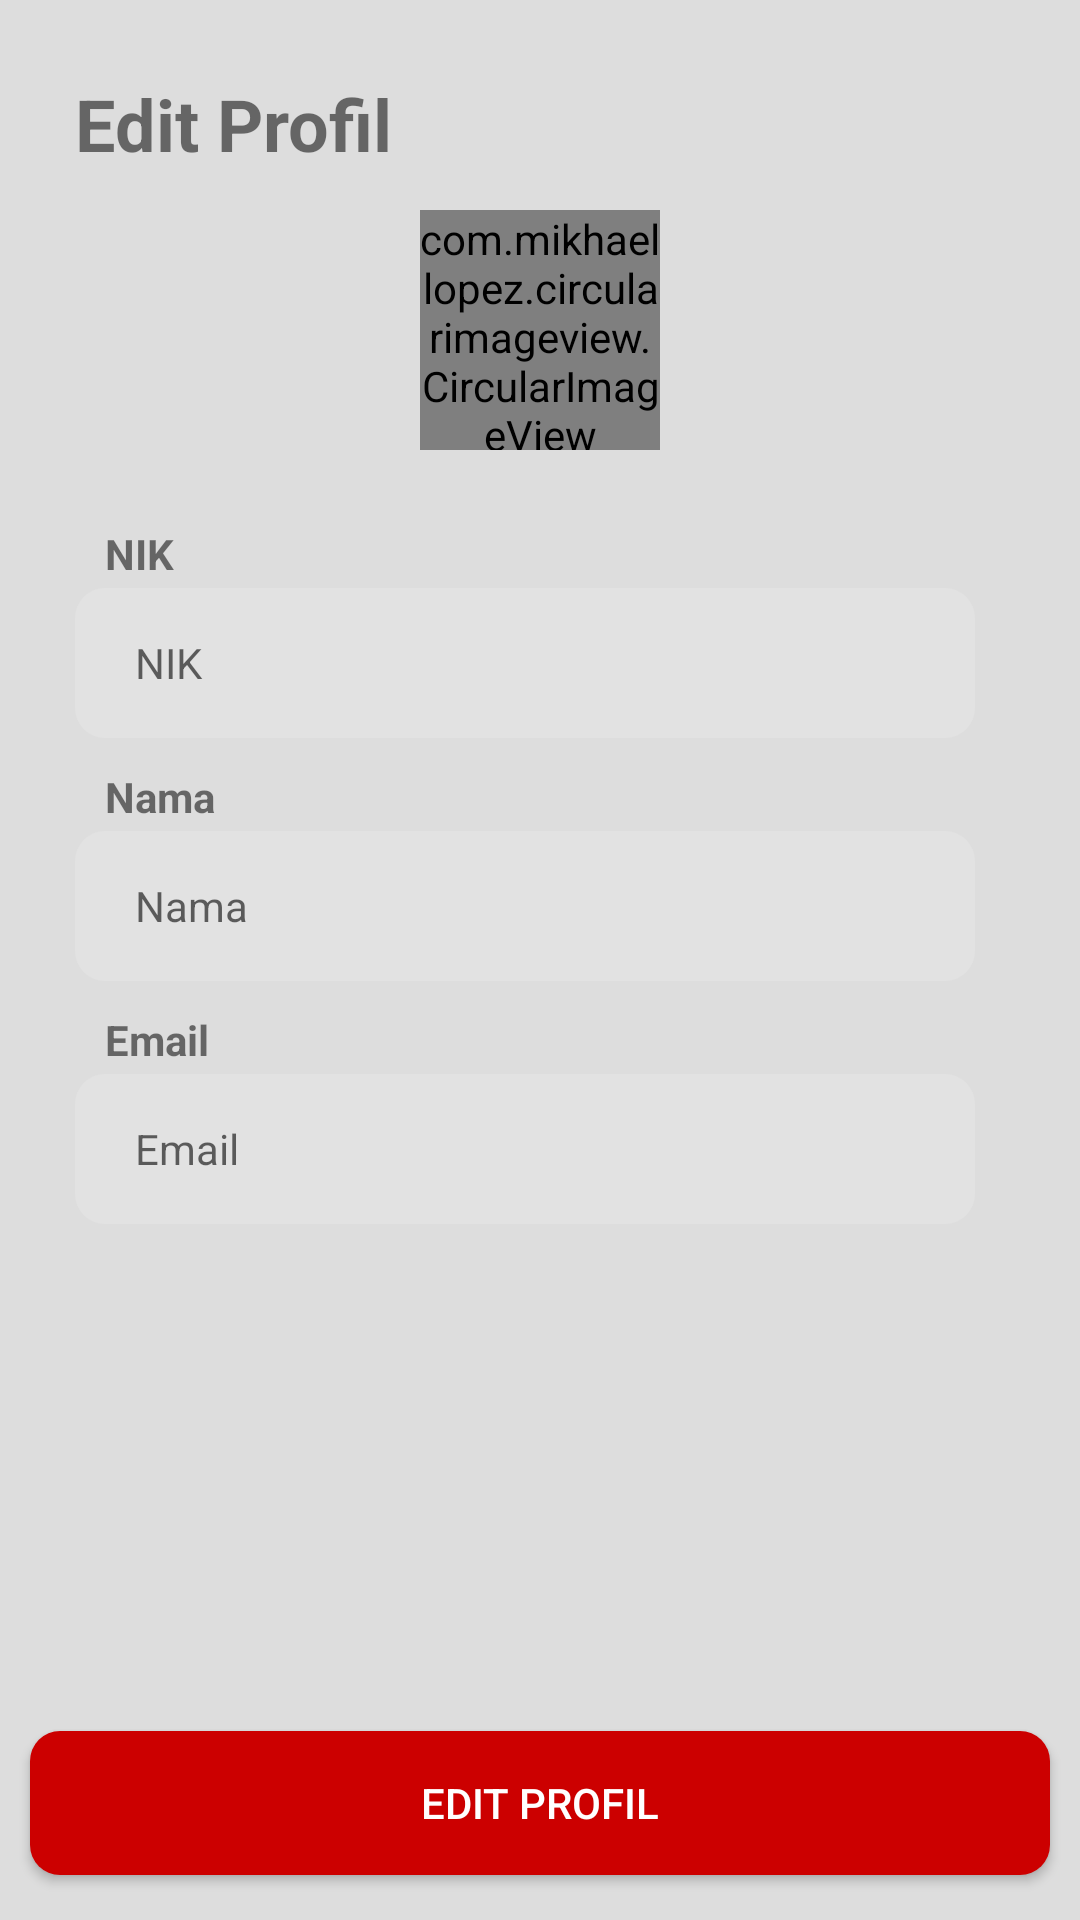

The Android layout XML behind this screen, and the referenced resources:
<!-- AndroidManifest.xml: application theme AppTheme -->
<!-- res/layout/activity_profil_user.xml -->
<?xml version="1.0" encoding="utf-8"?>
<RelativeLayout xmlns:android="http://schemas.android.com/apk/res/android"
    xmlns:tools="http://schemas.android.com/tools"
    android:layout_width="match_parent"
    android:layout_height="match_parent"
    xmlns:app="http://schemas.android.com/apk/res-auto"
    android:background="@color/colorBackground"
    tools:context=".ui.user.activity.ProfilUserActivity">

    <LinearLayout
        android:layout_width="match_parent"
        android:layout_height="wrap_content"
        android:layout_above="@+id/btn_add_pengajuan"
        android:layout_alignParentTop="true"
        android:layout_marginTop="0dp"
        android:layout_marginBottom="13dp"
        android:orientation="vertical"
        android:padding="25dp">

        <LinearLayout
            android:layout_width="match_parent"
            android:layout_height="wrap_content"
            android:layout_marginBottom="10dp"
            android:orientation="horizontal">

            <ImageView
                android:id="@+id/img_btn_back"
                android:layout_width="wrap_content"
                android:layout_height="35dp"
                android:src="@drawable/ic_baseline_arrow_back" />

            <TextView
                android:layout_width="wrap_content"
                android:layout_height="wrap_content"
                android:text="Edit Profil"
                android:textSize="24sp"
                android:textStyle="bold" />
        </LinearLayout>

        <RelativeLayout
            android:layout_width="match_parent"
            android:layout_height="wrap_content"
            android:layout_marginBottom="15dp">

            <com.mikhaellopez.circularimageview.CircularImageView
                android:id="@+id/img_profil"
                android:layout_width="80dp"
                android:layout_height="80dp"
                android:layout_centerInParent="true"
                app:civ_border_color="@android:color/darker_gray"
                app:civ_border_width="1dp" />

            <ImageView
                android:id="@+id/btn_upadte_img_profil"
                android:layout_width="wrap_content"
                android:layout_height="wrap_content"
                android:layout_below="@+id/img_profil"
                android:layout_marginStart="-24dp"
                android:layout_marginTop="-24dp"
                android:layout_toEndOf="@+id/img_profil"
                android:background="@drawable/ic_baseline_camera_alt"
                app:tint="@android:color/black" />

        </RelativeLayout>

        <ScrollView
            android:layout_width="match_parent"
            android:layout_height="wrap_content">

            <LinearLayout
                android:layout_width="match_parent"
                android:layout_height="wrap_content"
                android:orientation="vertical"
                android:paddingTop="10dp">

                <TextView
                    android:layout_width="wrap_content"
                    android:layout_height="wrap_content"
                    android:layout_marginLeft="10dp"
                    android:layout_marginBottom="2dp"
                    android:text="NIK"
                    android:textSize="14sp"
                    android:textStyle="bold" />

                <com.google.android.material.textfield.TextInputEditText
                    android:id="@+id/ip_nik_pl"
                    android:layout_width="match_parent"
                    android:layout_height="50dp"
                    android:layout_marginRight="10dp"
                    android:layout_marginBottom="10dp"
                    android:editable="false"
                    android:background="@drawable/background_input_text"
                    android:backgroundTint="@color/colorPengumuman"
                    android:hint="NIK"
                    android:paddingLeft="20dp"
                    android:textColor="@color/colorTextInput"
                    android:textSize="14sp" />

                <TextView
                    android:layout_width="wrap_content"
                    android:layout_height="wrap_content"
                    android:layout_marginLeft="10dp"
                    android:layout_marginBottom="2dp"
                    android:text="Nama"
                    android:textSize="14sp"
                    android:textStyle="bold" />

                <com.google.android.material.textfield.TextInputEditText
                    android:id="@+id/ip_nama_pl"
                    android:layout_width="match_parent"
                    android:layout_height="50dp"
                    android:layout_marginRight="10dp"
                    android:layout_marginBottom="10dp"
                    android:editable="false"
                    android:background="@drawable/background_input_text"
                    android:backgroundTint="@color/colorPengumuman"
                    android:hint="Nama"
                    android:paddingLeft="20dp"
                    android:textColor="@color/colorTextInput"
                    android:textSize="14sp" />

                <TextView
                    android:layout_width="wrap_content"
                    android:layout_height="wrap_content"
                    android:layout_marginLeft="10dp"
                    android:layout_marginBottom="2dp"
                    android:text="Email"
                    android:textSize="14sp"
                    android:textStyle="bold" />

                <com.google.android.material.textfield.TextInputEditText
                    android:id="@+id/ip_email_pl"
                    android:layout_width="match_parent"
                    android:layout_height="50dp"
                    android:layout_marginRight="10dp"
                    android:layout_marginBottom="10dp"
                    android:editable="false"
                    android:background="@drawable/background_input_text"
                    android:backgroundTint="@color/colorPengumuman"
                    android:hint="Email"
                    android:paddingLeft="20dp"
                    android:textColor="@color/colorTextInput"
                    android:textSize="14sp" />

                <TextView
                    android:visibility="invisible"
                    android:layout_width="wrap_content"
                    android:layout_height="wrap_content"
                    android:layout_marginLeft="10dp"
                    android:layout_marginBottom="2dp"
                    android:text="NIK"
                    android:textSize="16sp"
                    android:textStyle="bold" />

                <com.google.android.material.textfield.TextInputEditText
                    android:visibility="invisible"
                    android:layout_width="match_parent"
                    android:layout_height="50dp"
                    android:layout_marginRight="10dp"
                    android:layout_marginBottom="10dp"
                    android:editable="false"
                    android:background="@drawable/background_input_text"
                    android:backgroundTint="@color/colorPengumuman"
                    android:hint="NIK"
                    android:paddingLeft="20dp"
                    android:textColor="@color/colorTextInput"
                    android:textSize="14sp" />

            </LinearLayout>

        </ScrollView>

    </LinearLayout>

    <Button
        android:id="@+id/btn_edit_profil"
        android:layout_width="100dp"
        android:layout_height="wrap_content"
        android:layout_alignParentStart="true"
        android:layout_alignParentLeft="true"
        android:layout_alignParentEnd="true"
        android:layout_alignParentRight="true"
        android:layout_alignParentBottom="true"
        android:layout_marginStart="10dp"
        android:layout_marginLeft="10dp"
        android:layout_marginEnd="10dp"
        android:layout_marginRight="10dp"
        android:layout_marginBottom="15dp"
        android:background="@drawable/background_input_text"
        android:backgroundTint="@android:color/holo_red_dark"
        android:text="Edit Profil"
        android:textColor="@android:color/white" />

</RelativeLayout>
<!-- resources referenced by this layout -->
<resources>
  <color name="colorBackground">#ddd</color>
  <color name="colorPengumuman">#E2E2E2</color>
  <color name="colorTextInput">#838383</color>
  <!-- drawable background_input_text (drawable) -->
  <?xml version="1.0" encoding="utf-8"?>
  <shape xmlns:android="http://schemas.android.com/apk/res/android"
      android:shape="rectangle">
      <solid android:color="@android:color/white"/>
      <corners android:radius="10dp" />
  </shape>
  <style name="AppTheme" parent="Theme.AppCompat.Light.DarkActionBar">
          
          <item name="colorPrimary">@color/colorPrimary</item>
          <item name="colorPrimaryDark">@color/colorPrimaryDark</item>
          <item name="colorAccent">@color/colorAccent</item>
          <item name="windowActionBar">false</item>
          <item name="windowNoTitle">true</item>
      </style>
  <color name="colorPrimary">#A82E36</color>
  <color name="colorPrimaryDark">#A80000</color>
  <color name="colorAccent">#838383</color>
</resources>
